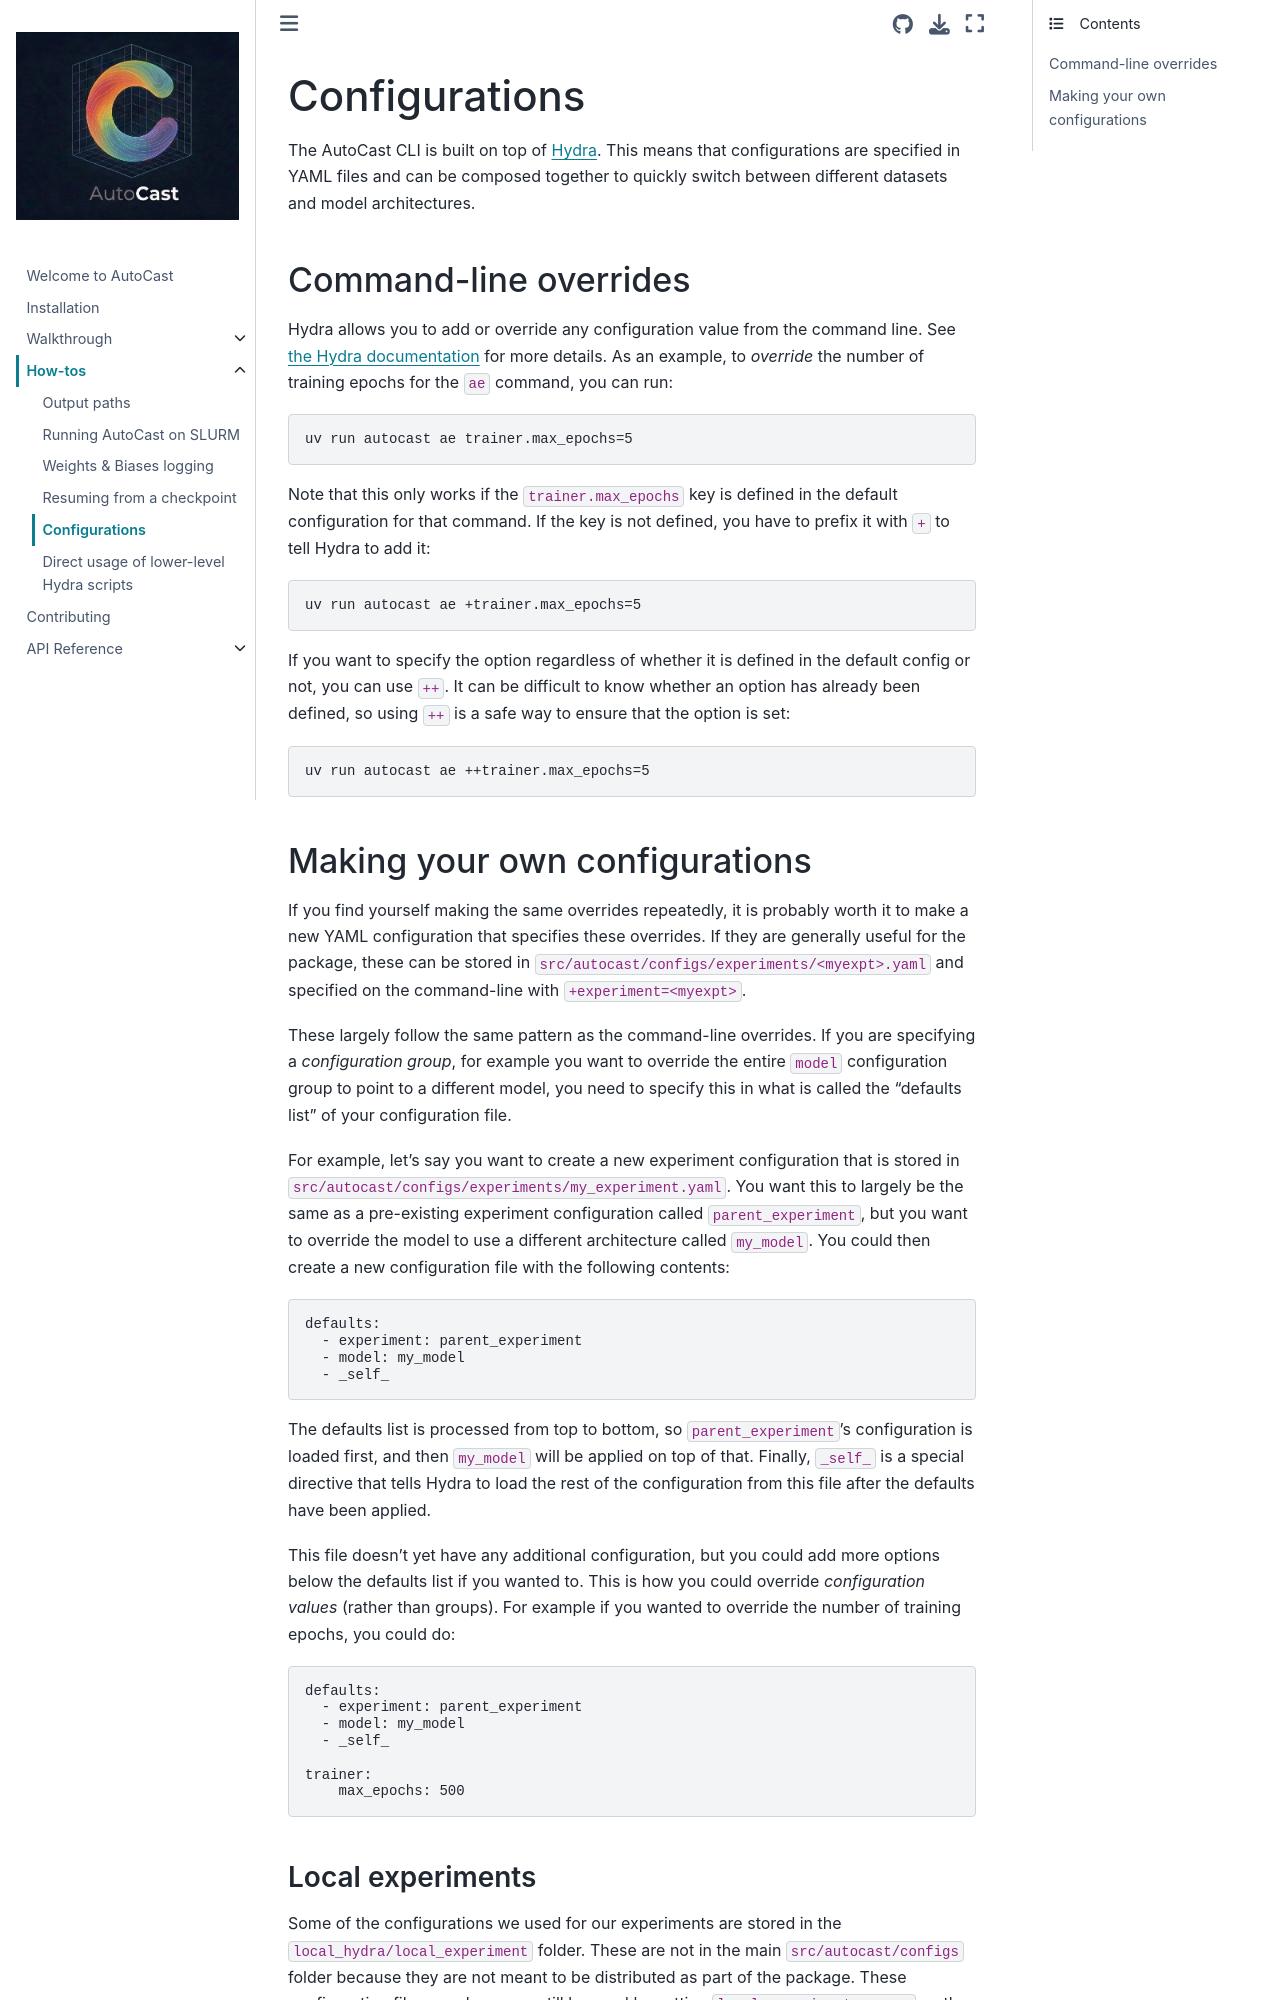

repository: alan-turing-institute/autocast · page: howto/configs.html · generator: jekyll

# Configurations

The AutoCast CLI is built on top of [Hydra](https://hydra.cc/).
This means that configurations are specified in YAML files and can be composed together to quickly switch between different datasets and model architectures.

## Command-line overrides

Hydra allows you to add or override any configuration value from the command line.
See [the Hydra documentation](https://hydra.cc/docs/advanced/override_grammar/basic/) for more details.
As an example, to _override_ the number of training epochs for the `ae` command, you can run:

```bash
uv run autocast ae trainer.max_epochs=5
```

Note that this only works if the `trainer.max_epochs` key is defined in the default configuration for that command.
If the key is not defined, you have to prefix it with `+` to tell Hydra to add it:

```bash
uv run autocast ae +trainer.max_epochs=5
```

If you want to specify the option regardless of whether it is defined in the default config or not, you can use `++`.
It can be difficult to know whether an option has already been defined, so using `++` is a safe way to ensure that the option is set:

```bash
uv run autocast ae ++trainer.max_epochs=5
```

## Making your own configurations

If you find yourself making the same overrides repeatedly, it is probably worth it to make a new YAML configuration that specifies these overrides.
If they are generally useful for the package, these can be stored in `src/autocast/configs/experiments/<myexpt>.yaml` and specified on the command-line with `+experiment=<myexpt>`.

These largely follow the same pattern as the command-line overrides.
If you are specifying a *configuration group*, for example you want to override the entire `model` configuration group to point to a different model, you need to specify this in what is called the "defaults list" of your configuration file.

For example, let's say you want to create a new experiment configuration that is stored in `src/autocast/configs/experiments/my_experiment.yaml`.
You want this to largely be the same as a pre-existing experiment configuration called `parent_experiment`, but you want to override the model to use a different architecture called `my_model`.
You could then create a new configuration file with the following contents:

```yaml
defaults:
  - experiment: parent_experiment
  - model: my_model
  - _self_
```

The defaults list is processed from top to bottom, so `parent_experiment`'s configuration is loaded first, and then `my_model` will be applied on top of that.
Finally, `_self_` is a special directive that tells Hydra to load the rest of the configuration from this file after the defaults have been applied.

This file doesn't yet have any additional configuration, but you could add more options below the defaults list if you wanted to.
This is how you could override *configuration values* (rather than groups).
For example if you wanted to override the number of training epochs, you could do:

```yaml
defaults:
  - experiment: parent_experiment
  - model: my_model
  - _self_

trainer:
    max_epochs: 500
```
